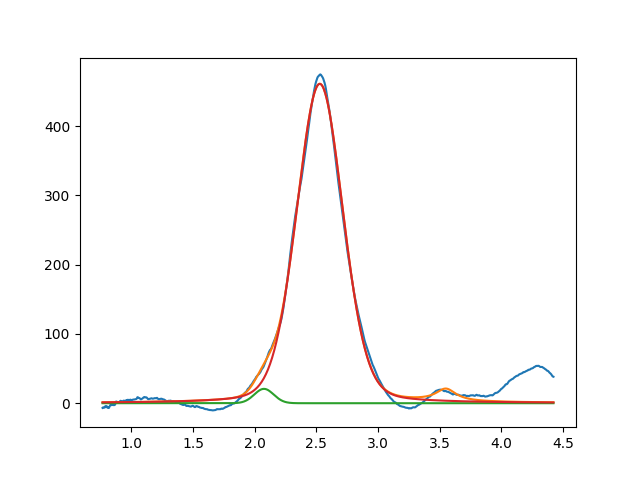

The file beside this chart, header and first rows:
2.074787148146572502e+00, 2.071421761429099817e+01, 1.847573430723448151e-01, 9.999999992728079157e-01
2.527333970502267935e+00, 4.608151187208112560e+02, 4.422963744330252189e-01, 8.265503662306692423e-01
3.549999999990513189e+00, 1.761336400172086769e+01, 1.999999999999997613e-01, 2.089688342863539591e-17
